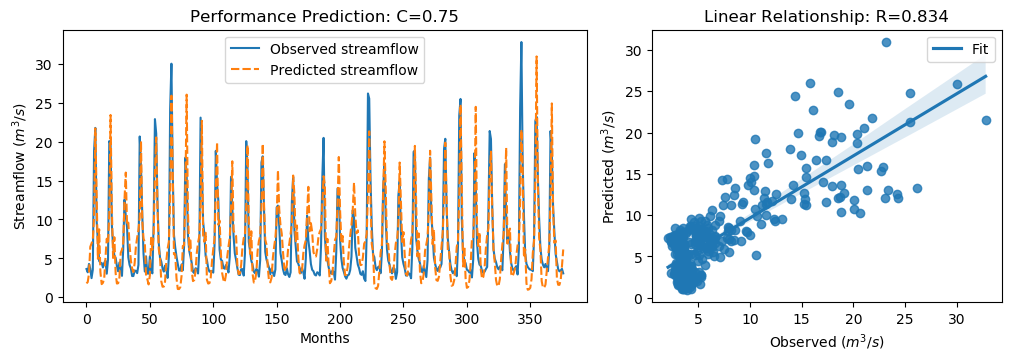

The data file committed next to this chart (first rows):
y_true, y_pred, y_true_scaled, y_pred_scaled
3.63, 1.786, -0.5645, -0.8268
3.21, 1.953, -0.6243, -0.8029
4.29, 3.031, -0.4707, -0.6497
3.67, 6.483, -0.5589, -0.159
2.46, 6.909, -0.7309, -0.09838
3.54, 7.355, -0.5773, -0.03503
18.82, 10.38, 1.595, 0.3946
21.76, 21.7, 2.013, 2.004
9.83, 13.58, 0.3169, 0.8507
7.16, 4.943, -0.06268, -0.3778
4.67, 8.734, -0.4167, 0.161
4.44, 3.248, -0.4494, -0.6188
4.4, 1.688, -0.4551, -0.8406
3.83, 1.868, -0.5361, -0.815
4.42, 2.434, -0.4522, -0.7346
4.72, 5.134, -0.4096, -0.3507
3.03, 7.523, -0.6499, -0.0111
4.87, 6.867, -0.3883, -0.1044
20.07, 10.78, 1.773, 0.4526
19.62, 23.42, 1.709, 2.249
9.33, 11.58, 0.2458, 0.566
6.56, 5.049, -0.148, -0.3628
5.37, 7.717, -0.3172, 0.01652
5.07, 3.104, -0.3598, -0.6393
4.02, 1.764, -0.5091, -0.8298
3.34, 1.806, -0.6058, -0.8239
4.47, 2.553, -0.4451, -0.7176
3.61, 5.707, -0.5674, -0.2693
2.75, 6.104, -0.6897, -0.2128
6.28, 7.018, -0.1878, -0.08283
12.55, 12.57, 0.7036, 0.706
10.44, 16.02, 0.4036, 1.197
9.01, 9.245, 0.2003, 0.2338
5.12, 9.592, -0.3527, 0.2831
4.16, 6.7, -0.4892, -0.1281
3.72, 4.736, -0.5518, -0.4073
2.73, 3.738, -0.6925, -0.5492
2.73, 3.248, -0.6925, -0.6189
3.43, 4.386, -0.593, -0.457
3.4, 6.507, -0.5972, -0.1556
3.1, 7.694, -0.6399, 0.0133
4.17, 8.657, -0.4878, 0.1501
20.66, 10.3, 1.857, 0.3833
16.78, 20.07, 1.305, 1.773
10.67, 9.858, 0.4363, 0.3208
5.59, 7.531, -0.2859, -0.00992
3.31, 7.101, -0.61, -0.071
5.26, 2.772, -0.3328, -0.6865
3.05, 2.327, -0.647, -0.7499
3.04, 1.649, -0.6484, -0.8462
5.26, 2.802, -0.3328, -0.6823
3.41, 7.644, -0.5958, 0.006064
3.07, 6.107, -0.6442, -0.2124
9.62, 8.109, 0.2871, 0.07229
22.89, 15.77, 2.174, 1.161
21.04, 20.54, 1.911, 1.84
12.14, 11.66, 0.6453, 0.5766
7.0, 6.21, -0.08543, -0.1977
5.08, 5.135, -0.3584, -0.3506
4.58, 2.074, -0.4295, -0.7858
... 317 more rows
